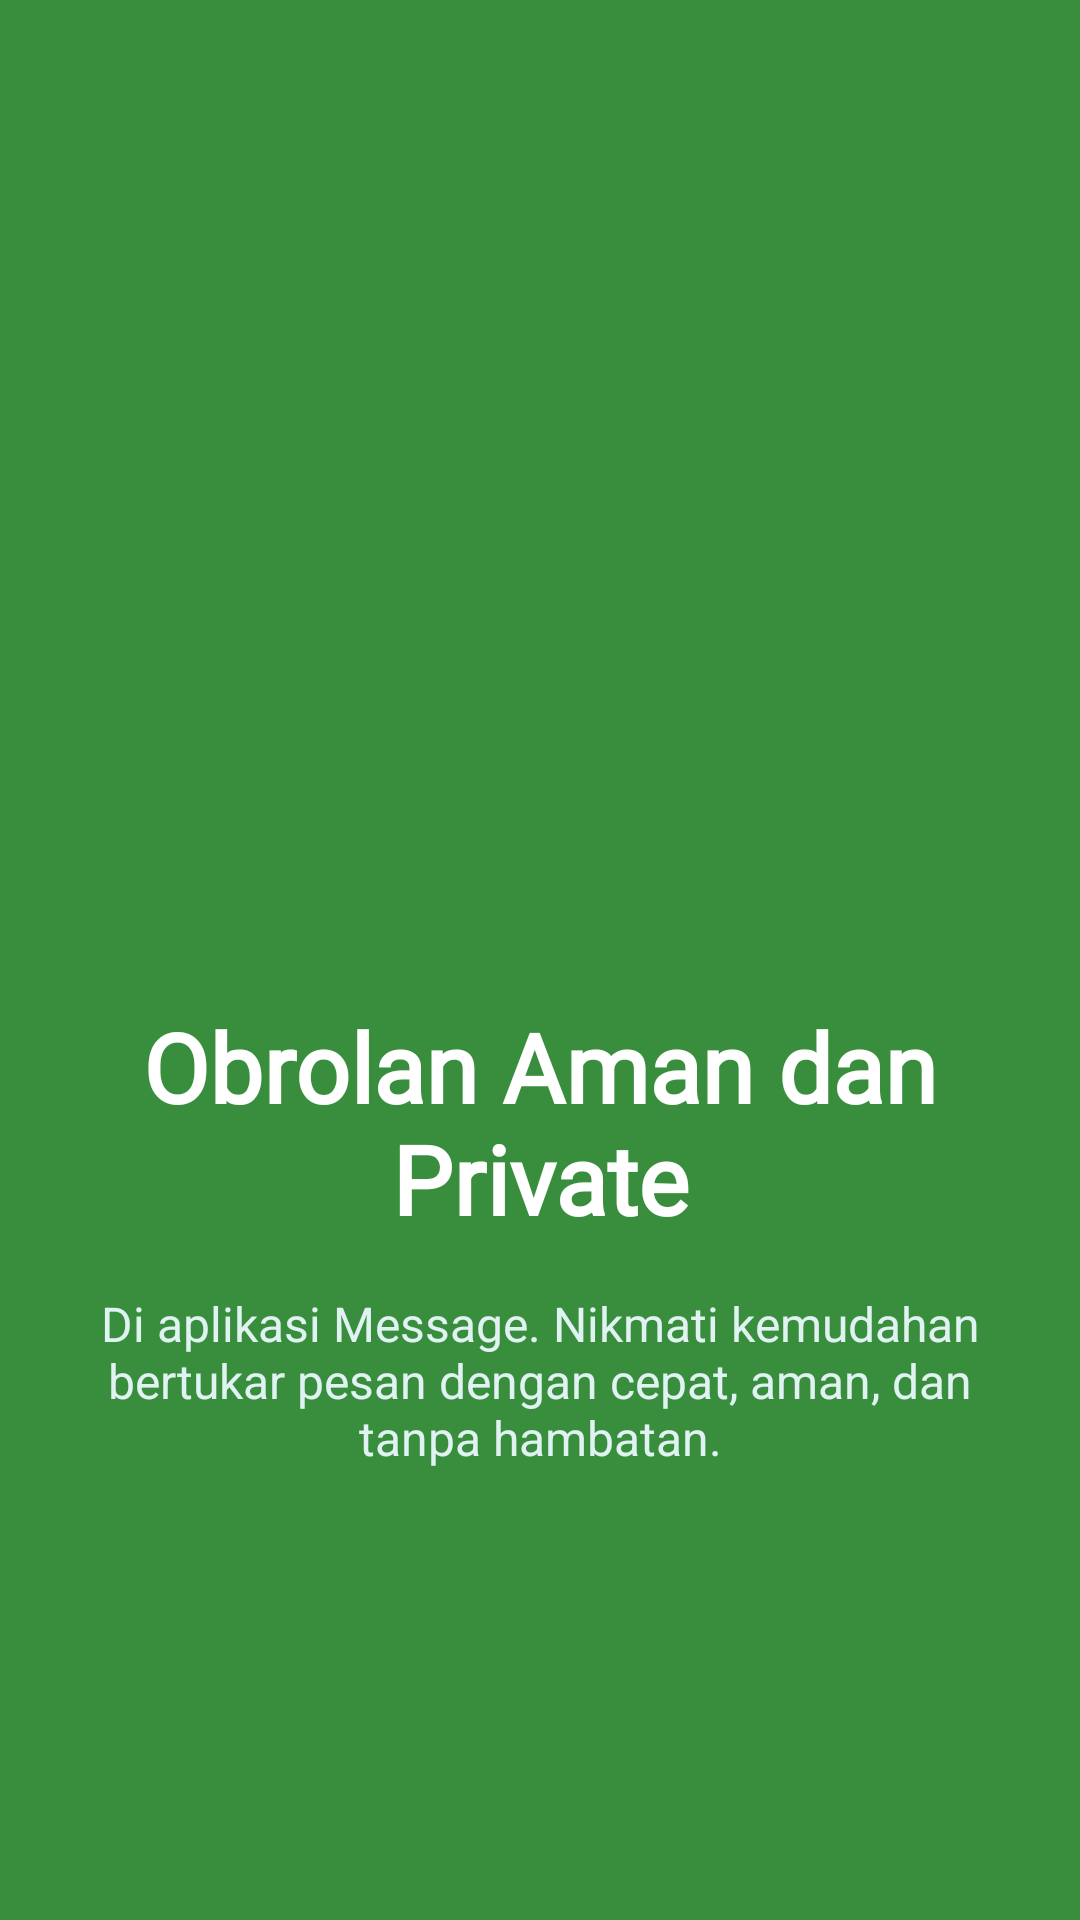

The Android layout XML behind this screen, and the referenced resources:
<!-- AndroidManifest.xml: application theme Theme.BastardApps -->
<!-- res/layout/fragment_tutorial2.xml -->
<?xml version="1.0" encoding="utf-8"?>
<androidx.constraintlayout.widget.ConstraintLayout
    xmlns:android="http://schemas.android.com/apk/res/android"
    xmlns:app="http://schemas.android.com/apk/res-auto"
    xmlns:tools="http://schemas.android.com/tools"
    android:layout_width="match_parent"
    android:layout_height="match_parent"
    android:background="#388E3C"
    android:padding="24dp"
    tools:context=".Message.tutorial.Tutorial1Fragment">

    <ImageView
        android:id="@+id/imageView2"
        android:layout_width="160dp"
        android:layout_height="160dp"
        android:layout_marginBottom="24dp"
        android:src="@drawable/ic_message"
        app:layout_constraintBottom_toTopOf="@+id/tvTitle"
        app:layout_constraintEnd_toEndOf="parent"
        app:layout_constraintHorizontal_bias="0.497"
        app:layout_constraintStart_toStartOf="parent"
        app:layout_constraintTop_toTopOf="parent"
        app:layout_constraintVertical_chainStyle="packed" />

    <TextView
        android:id="@+id/tvTitle"
        android:layout_width="0dp"
        android:layout_height="wrap_content"
        android:text="Obrolan Aman dan Private"
        android:fontFamily="@font/inter_variablefont_opsz_wght"
        android:textColor="#FFFFFF"
        android:textSize="32sp"
        android:textStyle="bold"
        android:textAlignment="center"
        app:layout_constraintTop_toBottomOf="@+id/imageView2"
        app:layout_constraintBottom_toTopOf="@+id/tvDescription"
        app:layout_constraintStart_toStartOf="parent"
        app:layout_constraintEnd_toEndOf="parent" />

    <TextView
        android:id="@+id/tvDescription"
        android:layout_width="0dp"
        android:layout_height="wrap_content"
        android:layout_marginTop="16dp"
        android:text="Di aplikasi Message. Nikmati kemudahan bertukar pesan dengan cepat, aman, dan tanpa hambatan."
        android:textColor="#E0F2F1"
        android:textSize="16sp"
        android:textAlignment="center"
        app:layout_constraintTop_toBottomOf="@+id/tvTitle"
        app:layout_constraintBottom_toBottomOf="parent"
        app:layout_constraintStart_toStartOf="parent"
        app:layout_constraintEnd_toEndOf="parent" />

</androidx.constraintlayout.widget.ConstraintLayout>
<!-- resources referenced by this layout -->
<resources>
  <style name="Theme.BastardApps" parent="Base.Theme.BastardApps" />
  <style name="Base.Theme.BastardApps" parent="Theme.Material3.DayNight.NoActionBar">
          
          
      </style>
</resources>
